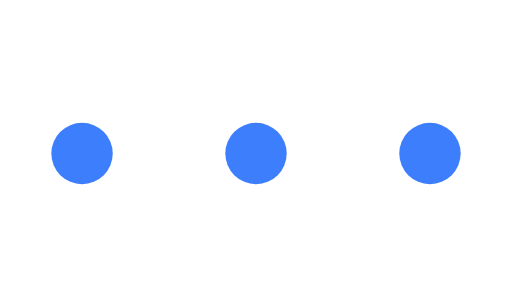
t = 0.00 s
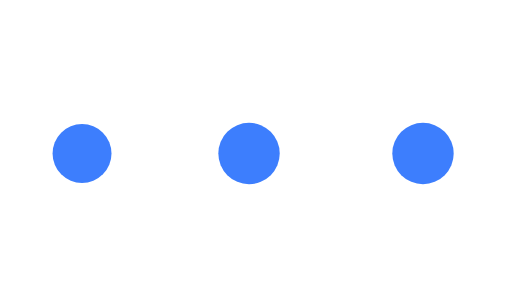
t = 0.38 s
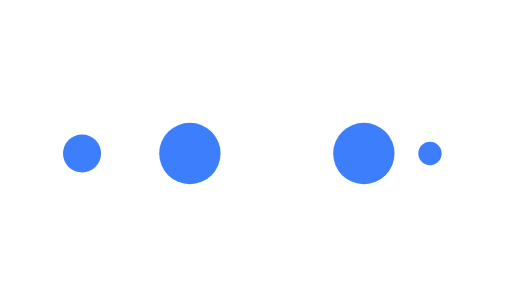
t = 0.63 s
t = 1.00 s: frame unchanged from t = 0.00 s, image omitted
t = 1.38 s: frame unchanged from t = 0.38 s, image omitted
t = 1.63 s: frame unchanged from t = 0.63 s, image omitted

The animated SVG that drew these frames (rendered in a browser with its animation timeline set to each time). Animation: 10 SMIL elements (animate=10); one cycle of 2.00 s, repeats indefinitely.

<svg width="100%" height="100%" xmlns="http://www.w3.org/2000/svg" viewBox="0 20 100 60" preserveAspectRatio="xMidYMid" class="lds-ellipsis"><!--circle(cx="16",cy="50",r="10")--><circle cx="84" cy="50" r="4.0492" fill="#3d7efd"><animate attributeName="r" values="6;0;0;0;0" keyTimes="0;0.25;0.5;0.75;1" keySplines="0 0.5 0.5 1;0 0.5 0.5 1;0 0.5 0.5 1;0 0.5 0.5 1" calcMode="spline" dur="2s" repeatCount="indefinite" begin="0s"></animate><animate attributeName="cx" values="84;84;84;84;84" keyTimes="0;0.25;0.5;0.75;1" keySplines="0 0.5 0.5 1;0 0.5 0.5 1;0 0.5 0.5 1;0 0.5 0.5 1" calcMode="spline" dur="2s" repeatCount="indefinite" begin="0s"></animate></circle><circle cx="61.0546" cy="50" r="6" fill="#3d7efd"><animate attributeName="r" values="0;6;6;6;0" keyTimes="0;0.25;0.5;0.75;1" keySplines="0 0.5 0.5 1;0 0.5 0.5 1;0 0.5 0.5 1;0 0.5 0.5 1" calcMode="spline" dur="2s" repeatCount="indefinite" begin="-1s"></animate><animate attributeName="cx" values="16;16;50;84;84" keyTimes="0;0.25;0.5;0.75;1" keySplines="0 0.5 0.5 1;0 0.5 0.5 1;0 0.5 0.5 1;0 0.5 0.5 1" calcMode="spline" dur="2s" repeatCount="indefinite" begin="-1s"></animate></circle><circle cx="27.0546" cy="50" r="6" fill="#3d7efd"><animate attributeName="r" values="0;6;6;6;0" keyTimes="0;0.25;0.5;0.75;1" keySplines="0 0.5 0.5 1;0 0.5 0.5 1;0 0.5 0.5 1;0 0.5 0.5 1" calcMode="spline" dur="2s" repeatCount="indefinite" begin="-0.5s"></animate><animate attributeName="cx" values="16;16;50;84;84" keyTimes="0;0.25;0.5;0.75;1" keySplines="0 0.5 0.5 1;0 0.5 0.5 1;0 0.5 0.5 1;0 0.5 0.5 1" calcMode="spline" dur="2s" repeatCount="indefinite" begin="-0.5s"></animate></circle><circle cx="16" cy="50" r="1.9508" fill="#3d7efd"><animate attributeName="r" values="0;6;6;6;0" keyTimes="0;0.25;0.5;0.75;1" keySplines="0 0.5 0.5 1;0 0.5 0.5 1;0 0.5 0.5 1;0 0.5 0.5 1" calcMode="spline" dur="2s" repeatCount="indefinite" begin="0s"></animate><animate attributeName="cx" values="16;16;50;84;84" keyTimes="0;0.25;0.5;0.75;1" keySplines="0 0.5 0.5 1;0 0.5 0.5 1;0 0.5 0.5 1;0 0.5 0.5 1" calcMode="spline" dur="2s" repeatCount="indefinite" begin="0s"></animate></circle><circle cx="16" cy="50" r="0" fill="#3d7efd"><animate attributeName="r" values="0;0;6;6;6" keyTimes="0;0.25;0.5;0.75;1" keySplines="0 0.5 0.5 1;0 0.5 0.5 1;0 0.5 0.5 1;0 0.5 0.5 1" calcMode="spline" dur="2s" repeatCount="indefinite" begin="0s"></animate><animate attributeName="cx" values="16;16;16;50;84" keyTimes="0;0.25;0.5;0.75;1" keySplines="0 0.5 0.5 1;0 0.5 0.5 1;0 0.5 0.5 1;0 0.5 0.5 1" calcMode="spline" dur="2s" repeatCount="indefinite" begin="0s"></animate></circle></svg>
